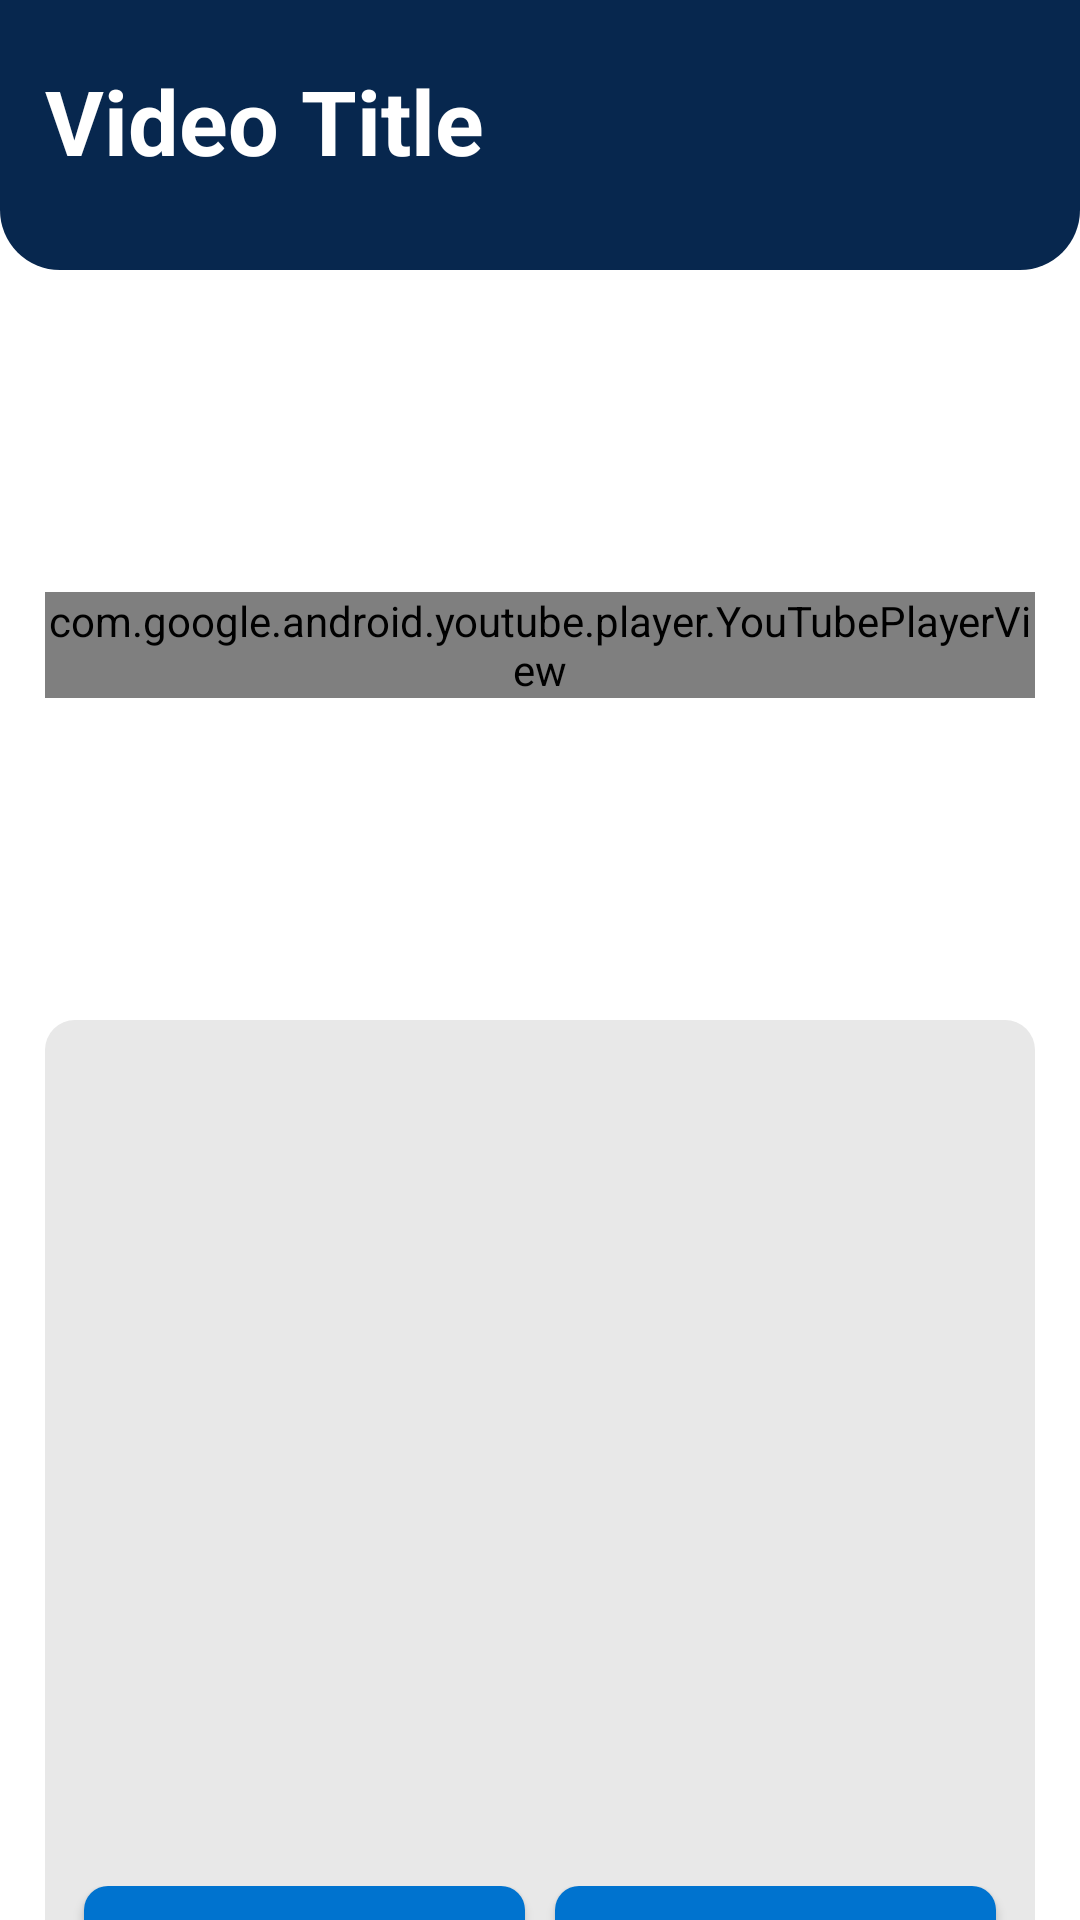

Produce the Android XML layout that renders to this screen, including the resource entries it uses.
<!-- AndroidManifest.xml: application theme Theme.YiApp -->
<!-- res/layout/activity_you_tube.xml -->
<?xml version="1.0" encoding="utf-8"?>
<androidx.constraintlayout.widget.ConstraintLayout xmlns:android="http://schemas.android.com/apk/res/android"
    xmlns:app="http://schemas.android.com/apk/res-auto"
    xmlns:tools="http://schemas.android.com/tools"
    android:id="@+id/constraintlayout"
    android:layout_width="match_parent"
    android:layout_height="match_parent"
    tools:context=".YtubeVideo.YouTubeActivity"
    android:background="@color/white">

<LinearLayout
    android:id="@+id/Video_title_linearlayout"
    android:layout_width="match_parent"
    android:layout_height="90dp"
    android:orientation="vertical"
    app:layout_constraintTop_toTopOf="@id/constraintlayout"
    android:background="@drawable/icl_videotitle_curve">

    <TextView
        android:id="@+id/Video_title_text"
        android:layout_width="match_parent"
        android:layout_height="wrap_content"
        android:text="Video Title"
        android:textSize="30sp"
        android:textStyle="bold"
        android:textColor="@color/white"
        android:layout_marginLeft="15dp"
        android:gravity="center_vertical"
        android:layout_marginTop="20dp"/>





</LinearLayout>

    <RelativeLayout

        android:id="@+id/Youtube_player_layout"
        android:layout_width="match_parent"
        android:layout_height="220dp"
        android:orientation="vertical"
        app:layout_constraintTop_toBottomOf="@id/Video_title_linearlayout"
        app:layout_constraintStart_toStartOf="@id/Video_title_linearlayout"
        app:layout_constraintEnd_toEndOf="@id/Video_title_linearlayout"
        app:layout_constraintBottom_toTopOf="@id/linearlayout1"
        android:layout_marginTop="15dp"
        android:layout_marginHorizontal="15dp">

       <com.google.android.youtube.player.YouTubePlayerView
           android:layout_width="match_parent"
           android:layout_height="wrap_content"
           android:id="@+id/YoutubePlayer"
           android:layout_centerInParent="true"/>


    </RelativeLayout>

    <LinearLayout
        android:id="@+id/linearlayout1"
        android:layout_width="match_parent"
        android:layout_height="320dp"
        app:layout_constraintTop_toBottomOf="@id/Youtube_player_layout"
        android:layout_marginTop="10dp"
        android:scrollbarAlwaysDrawVerticalTrack="true"
        android:scrollbarStyle="insideOverlay"
        android:scrollbarSize="@dimen/material_emphasis_high_type"
        android:padding="10dp"
        android:layout_margin="15dp"
        android:orientation="vertical"
        android:background="@drawable/icl_video_desc_box">

        <ScrollView
            android:layout_width="match_parent"
            android:layout_height="match_parent">

            <LinearLayout
                android:layout_width="match_parent"
                android:layout_height="wrap_content"
                android:orientation="vertical" >

                <TextView
                    android:id="@+id/Video_description"
                    android:layout_width="match_parent"
                    android:layout_height="wrap_content"
                    android:textSize="18sp"
                    android:textColor="@color/desc_gray_font"/>
            </LinearLayout>
        </ScrollView>

    </LinearLayout>

    <LinearLayout
        android:layout_width="match_parent"
        android:layout_height="wrap_content"
        android:orientation="horizontal"
        app:layout_constraintTop_toBottomOf="@id/linearlayout1"
        app:layout_constraintBottom_toBottomOf="@id/constraintlayout"
        android:layout_marginHorizontal="15dp"
        android:layout_marginTop="5dp"
        android:padding="8dp">


        <Button
            android:id="@+id/Activity_Button"
            android:layout_width="wrap_content"
            android:layout_height="wrap_content"
            android:layout_weight="1"
            android:text="Activity"
            android:textSize="18sp"
            android:textColor="@color/white"
            android:layout_marginHorizontal="5dp"
            android:background="@drawable/activity_upload_btn_lightblue"/>

        <Button
            android:id="@+id/Quiz_Button"
            android:layout_width="wrap_content"
            android:layout_height="wrap_content"
            android:layout_weight="1"
            android:text="Quiz"
            android:textSize="18sp"
            android:textColor="@color/white"
            android:layout_marginHorizontal="5dp"
            android:background="@drawable/activity_upload_btn_lightblue"
            />
    </LinearLayout>

</androidx.constraintlayout.widget.ConstraintLayout>
<!-- resources referenced by this layout -->
<resources>
  <color name="desc_gray_font">#696969</color>
  <color name="white">#FFFFFFFF</color>
  <!-- drawable activity_upload_btn_lightblue (drawable) -->
  <?xml version="1.0" encoding="utf-8"?>
  <shape xmlns:android="http://schemas.android.com/apk/res/android"
      android:shape="rectangle">
  
      <solid
          android:color="#0073CF"></solid>
  
      <corners
          android:radius="8dp"></corners>
  
  </shape>
  <!-- drawable icl_video_desc_box (drawable) -->
  <?xml version="1.0" encoding="utf-8"?>
  <shape xmlns:android="http://schemas.android.com/apk/res/android"
      android:shape="rectangle">
  
      <solid
          android:color="#E8E8E8"></solid>
      <corners
          android:radius="10dp"></corners>
  
  
  </shape>
  <!-- drawable icl_videotitle_curve (drawable) -->
  <?xml version="1.0" encoding="utf-8"?>
  <shape xmlns:android="http://schemas.android.com/apk/res/android"
      android:shape="rectangle">
  
      <solid
          android:color="#07274e"></solid>
      <corners
          android:bottomLeftRadius="20dp"
          android:bottomRightRadius="20dp">
  
      </corners>
  
  </shape>
  <style name="Theme.YiApp" parent="Theme.MaterialComponents.DayNight.NoActionBar">
          
          <item name="colorPrimary">@color/color</item>
          <item name="colorPrimaryVariant">@color/purple_700</item>
          <item name="colorOnPrimary">@color/white</item>
          
          <item name="colorSecondary">@color/teal_200</item>
          <item name="colorSecondaryVariant">@color/teal_700</item>
          <item name="colorOnSecondary">@color/black</item>
          
          <item name="android:statusBarColor" tools:targetApi="l">?attr/colorPrimaryVariant</item>
          <item name="drawerArrowStyle">@style/DrawerIcon</item>
          
      </style>
  <color name="color">#00008b</color>
  <color name="purple_700">#FF3700B3</color>
  <color name="teal_200">#FF03DAC5</color>
  <color name="teal_700">#FF018786</color>
  <color name="black">#FF000000</color>
  <style name="DrawerIcon" parent="Widget.AppCompat.DrawerArrowToggle">
          <item name="color"> @color/purple_200</item>
      </style>
  <color name="purple_200">#FFBB86FC</color>
</resources>
